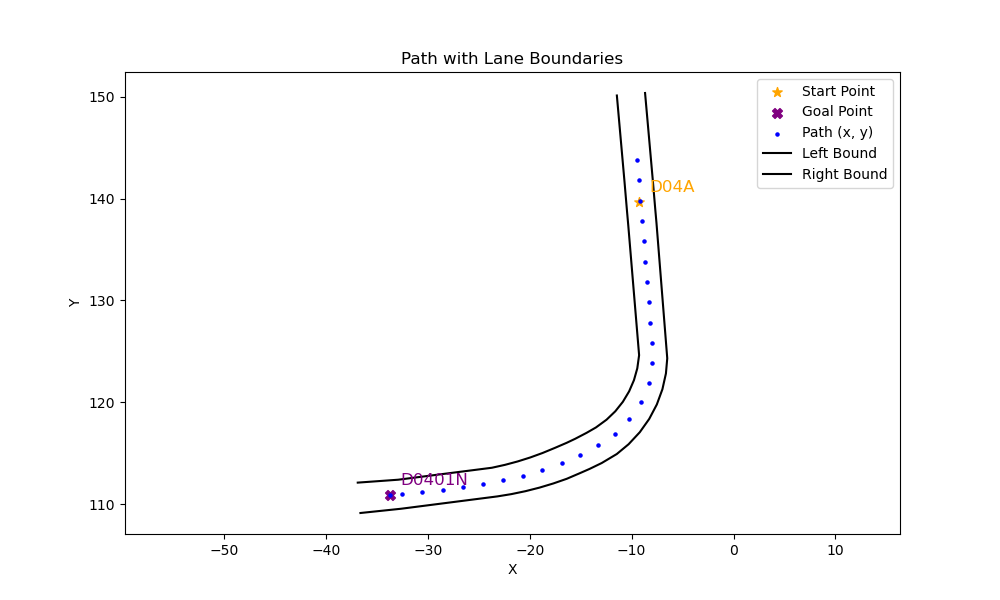

Source data for this figure (header and first rows):
x, y, yaw, left_x, left_y, right_x, right_y
-9.496, 143.8, -1.483, -8.686, 150.4, -11.45, 150.1
-9.32, 141.8, -1.483, -7.936, 141.9, -10.7, 141.7
-9.146, 139.8, -1.486, -7.686, 139, -10.46, 138.7
-8.975, 137.8, -1.489, -7.566, 137.6, -10.34, 137.4
-8.812, 135.8, -1.49, -6.735, 127.2, -9.465, 126.9
-8.65, 133.8, -1.489, -6.507, 124.3, -9.27, 124.6
-8.486, 131.8, -1.491, -6.637, 122.8, -9.449, 123.3
-8.327, 129.8, -1.491, -6.982, 121.3, -9.776, 122.2
-8.167, 127.8, -1.483, -7.532, 119.8, -10.25, 121.1
-7.991, 125.8, -1.557, -8.277, 118.4, -10.87, 120
-7.962, 123.8, -1.759, -9.206, 117.1, -11.61, 119.1
-8.335, 121.9, -1.966, -10.3, 115.9, -12.46, 118.3
-9.111, 120, -2.157, -11.46, 114.9, -13.51, 117.5
-10.22, 118.3, -2.352, -12.94, 114, -14.44, 117
-11.63, 116.9, -2.529, -14.14, 113.5, -15.55, 116.4
-13.27, 115.8, -2.663, -15.05, 113.1, -16.38, 116
-15.05, 114.8, -2.731, -16.38, 112.5, -17.53, 115.5
-16.88, 114, -2.785, -17.69, 112, -18.75, 115
-18.76, 113.3, -2.857, -19.05, 111.6, -19.96, 114.6
-20.68, 112.8, -2.925, -20.43, 111.3, -21.19, 114.2
-22.63, 112.3, -2.964, -21.82, 111, -22.43, 113.9
-24.6, 112, -2.981, -23.19, 110.8, -23.73, 113.6
-26.58, 111.7, -3.002, -32.64, 109.5, -32.93, 112.4
-28.56, 111.4, -3.023, -36.63, 109.1, -36.9, 112.1
-30.55, 111.2, -3.043, , , , 
-32.53, 111, -3.058, , , , 
-33.71, 110.9, -3.058, , , , 
